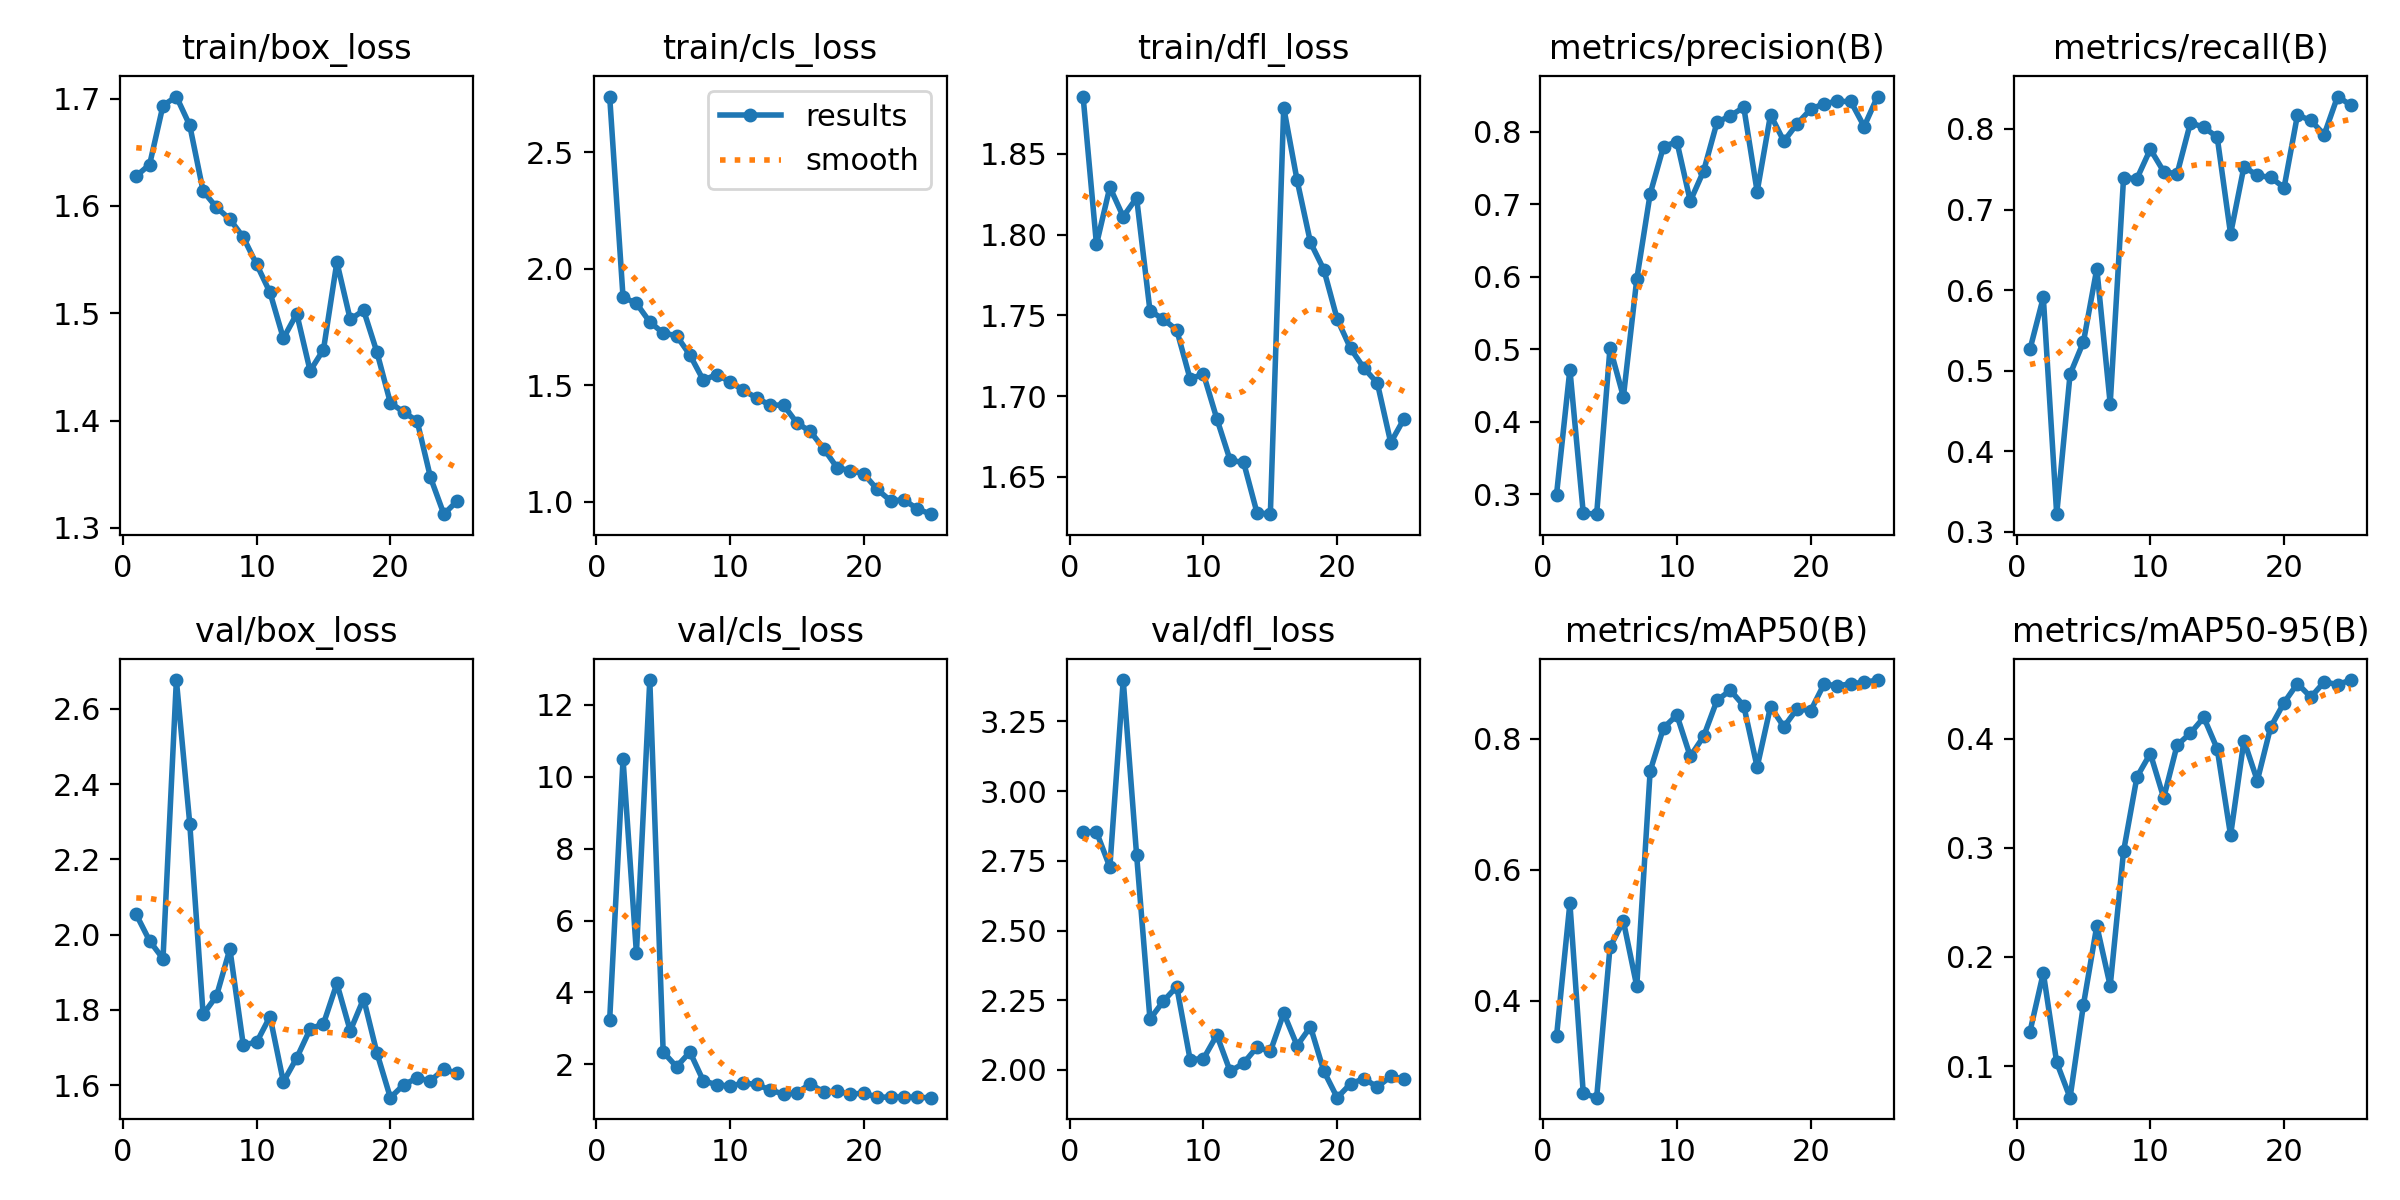

Values plotted in this chart, from the file beside it:
epoch, time, train/box_loss, train/cls_loss, train/dfl_loss, metrics/precision(B), metrics/recall(B), metrics/mAP50(B), metrics/mAP50-95(B), val/box_loss, val/cls_loss, val/dfl_loss, lr/pg0, lr/pg1, lr/pg2
1, 10.27, 1.628, 2.74, 1.886, 0.2997, 0.5263, 0.3454, 0.1314, 2.054, 3.24, 2.853, 0.0005418, 0.0005418, 0.0005418
2, 20.08, 1.639, 1.878, 1.794, 0.4722, 0.5909, 0.5488, 0.1854, 1.983, 10.48, 2.854, 0.001054, 0.001054, 0.001054
3, 30.01, 1.694, 1.852, 1.829, 0.2743, 0.3217, 0.2584, 0.1033, 1.936, 5.098, 2.728, 0.001522, 0.001522, 0.001522
4, 39.86, 1.702, 1.772, 1.811, 0.2727, 0.4955, 0.2518, 0.07101, 2.677, 12.68, 3.398, 0.001469, 0.001469, 0.001469
5, 49.69, 1.675, 1.724, 1.823, 0.5022, 0.5356, 0.4817, 0.1562, 2.295, 2.349, 2.771, 0.001403, 0.001403, 0.001403
6, 59.57, 1.614, 1.713, 1.753, 0.4345, 0.6265, 0.5213, 0.2286, 1.788, 1.935, 2.182, 0.001337, 0.001337, 0.001337
7, 69.57, 1.599, 1.63, 1.748, 0.5967, 0.4588, 0.422, 0.1735, 1.837, 2.347, 2.247, 0.001271, 0.001271, 0.001271
8, 79.46, 1.588, 1.522, 1.741, 0.7143, 0.7394, 0.7506, 0.2969, 1.962, 1.545, 2.299, 0.001205, 0.001205, 0.001205
9, 89.58, 1.571, 1.546, 1.711, 0.7796, 0.7384, 0.8166, 0.365, 1.707, 1.438, 2.038, 0.001139, 0.001139, 0.001139
10, 99.59, 1.546, 1.515, 1.714, 0.7863, 0.7749, 0.8361, 0.3865, 1.714, 1.397, 2.04, 0.001073, 0.001073, 0.001073
11, 109.6, 1.519, 1.478, 1.686, 0.7044, 0.7471, 0.773, 0.3458, 1.782, 1.484, 2.125, 0.001007, 0.001007, 0.001007
12, 119.5, 1.477, 1.446, 1.66, 0.746, 0.7442, 0.8037, 0.3941, 1.608, 1.444, 1.995, 0.0009409, 0.0009409, 0.0009409
13, 129.6, 1.5, 1.415, 1.659, 0.8131, 0.8077, 0.8587, 0.4052, 1.672, 1.289, 2.025, 0.0008748, 0.0008748, 0.0008748
14, 139.6, 1.446, 1.416, 1.628, 0.8221, 0.802, 0.874, 0.4196, 1.749, 1.177, 2.082, 0.0008088, 0.0008088, 0.0008088
15, 149.6, 1.466, 1.338, 1.627, 0.8338, 0.7899, 0.8502, 0.3908, 1.763, 1.215, 2.066, 0.0007428, 0.0007428, 0.0007428
16, 159.8, 1.548, 1.302, 1.879, 0.7175, 0.6696, 0.7567, 0.3115, 1.87, 1.458, 2.204, 0.0006768, 0.0006768, 0.0006768
17, 169.6, 1.494, 1.229, 1.834, 0.8234, 0.7532, 0.8491, 0.3984, 1.744, 1.235, 2.087, 0.0006108, 0.0006108, 0.0006108
18, 179.4, 1.503, 1.147, 1.795, 0.7869, 0.7423, 0.8182, 0.3616, 1.829, 1.256, 2.155, 0.0005448, 0.0005448, 0.0005448
19, 189.3, 1.464, 1.134, 1.778, 0.8113, 0.7398, 0.8461, 0.4108, 1.685, 1.179, 1.996, 0.0004788, 0.0004788, 0.0004788
20, 199.5, 1.416, 1.12, 1.748, 0.8309, 0.7272, 0.8427, 0.4331, 1.566, 1.202, 1.901, 0.0004127, 0.0004127, 0.0004127
21, 210.2, 1.408, 1.054, 1.73, 0.8389, 0.8173, 0.8834, 0.4506, 1.601, 1.089, 1.951, 0.0003467, 0.0003467, 0.0003467
22, 220.7, 1.4, 1.005, 1.717, 0.8418, 0.8106, 0.8809, 0.4381, 1.619, 1.094, 1.969, 0.0002807, 0.0002807, 0.0002807
23, 231.1, 1.347, 1.008, 1.708, 0.8418, 0.7929, 0.8839, 0.4521, 1.611, 1.1, 1.939, 0.0002147, 0.0002147, 0.0002147
24, 241.8, 1.313, 0.9703, 1.671, 0.8073, 0.8403, 0.8862, 0.4497, 1.642, 1.084, 1.977, 0.0001487, 0.0001487, 0.0001487
25, 252.1, 1.325, 0.947, 1.686, 0.8486, 0.8295, 0.8896, 0.4538, 1.631, 1.077, 1.968, 8.26832e-05, 8.26832e-05, 8.26832e-05
